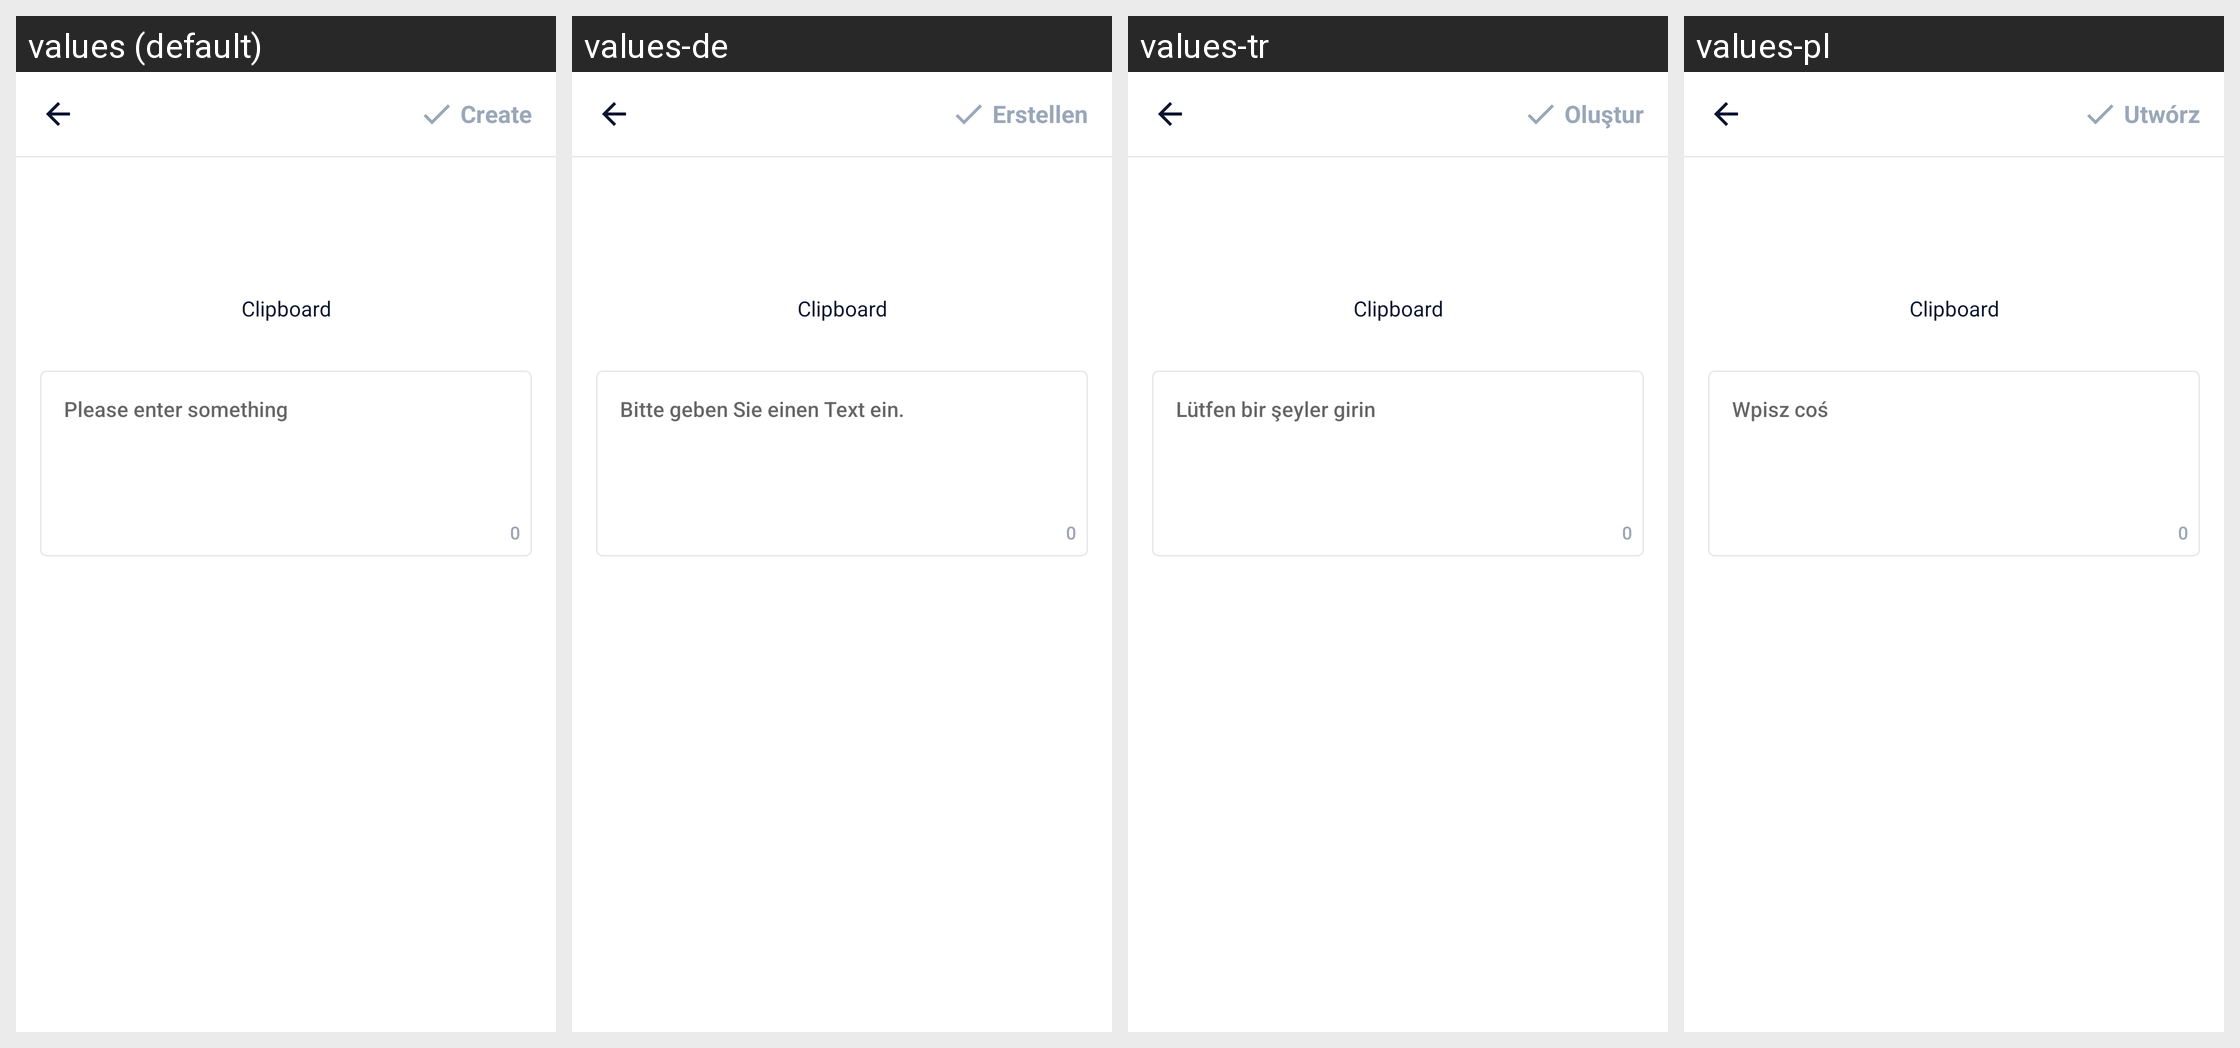

The Android screen above is rendered under several locales of the same app. Produce the string resources it draws, with the default and per-locale values.
Android screen res/layout/activity_input_text.xml rendered under 4 locales, left to right: values (default), values-de, values-tr, values-pl. Device: Nexus 5 (rendered at 1080×1920; each locale shown at half size, 540×960, under a caption strip naming it); theme AppTheme.
Other locales in the repository, not shown: values-ar, values-bn, values-bn-rIN, values-es, values-fa, values-fr, values-hi, values-in, values-it, values-ja, values-ko, values-ms, values-nl, values-pt, values-ru, values-sv, values-th, values-th-rTH, values-uk, values-vi, values-zh-rCN, values-zh-rTW.
Strings drawn on this screen, with the default value and each locale's value (text and hints the layout hard-codes, and strings that could not be matched under every locale, appear in the picture but are not listed):

main_tab_create
  values: Create
  values-de: Erstellen
  values-tr: Oluştur
  values-pl: Utwórz

et_input_hint
  values: Please enter something
  values-de: Bitte geben Sie einen Text ein.
  values-tr: Lütfen bir şeyler girin
  values-pl: Wpisz coś
